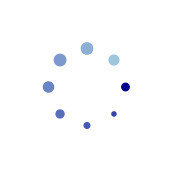

Recreate this plot in Python.
# Gifs creation
import matplotlib.pyplot as plt                     # Matplotlib is a comprehensive library for creating static, animated, and interactive visualizations in Python
import matplotlib.animation as animation
import numpy as np                                  # NumPy is the fundamental package for scientific computing with Python     

# Parameters
frames = 100 # number of frames in the gif
interval = 100  # milliseconds between frames
circle_radius = 0.1  # relative to the plot size

# Diamond layout positions and colors
positions = [(1, 0), (0.7, 0.7), (0, 1), (-0.7, 0.7), (-1, 0), (-0.7, -0.7), (0, -1), (0.7, -0.7)]
colors = [(173/255, 216/255, 230/255), (0/255, 0/255, 139/255)]

def get_color(T: float) -> tuple:
    """Get color based on time T"""
    return tuple(colors[0][i] * (1 - T) + colors[1][i] * T for i in range(3))

# Setup figure, size
fig, ax = plt.subplots(figsize=(2, 2))
ax.set_aspect('equal')
ax.axis('off')
ax.set_xlim(-2, 2)
ax.set_ylim(-2, 2)

# Transparent background
fig.patch.set_alpha(0.0)
ax.patch.set_alpha(0.0)

# Create circles
circles = [plt.Circle(pos, circle_radius, color=colors[0]) for pos in positions]
for circle in circles:
    ax.add_patch(circle)

def animate(frame: int):
    for i, circle in enumerate(circles):
        T = ((frame + i * 10) % frames) /  frames
        circle.set_color(get_color(T))
        # Pulsing effect
        pulse = 0.1 + 0.05 * np.sin(2 * np.pi * T)
        circle.set_radius(pulse)
    return circles

ani = animation.FuncAnimation(fig, animate, frames=frames, interval=interval, blit=True)

# Save as GIF
ani.save('animated_diamond.gif', writer='pillow', savefig_kwargs={"transparent": True}, fps=35)

print("GIF saved as 'animated_diamond.gif'")